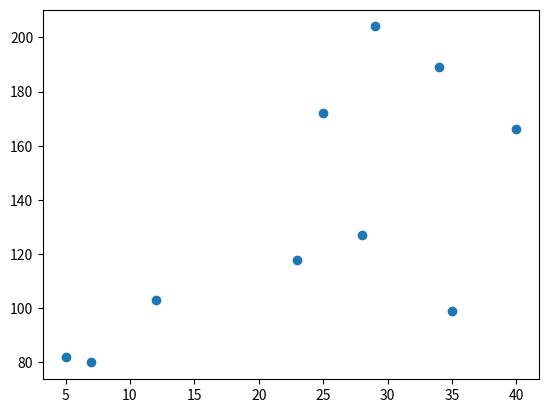
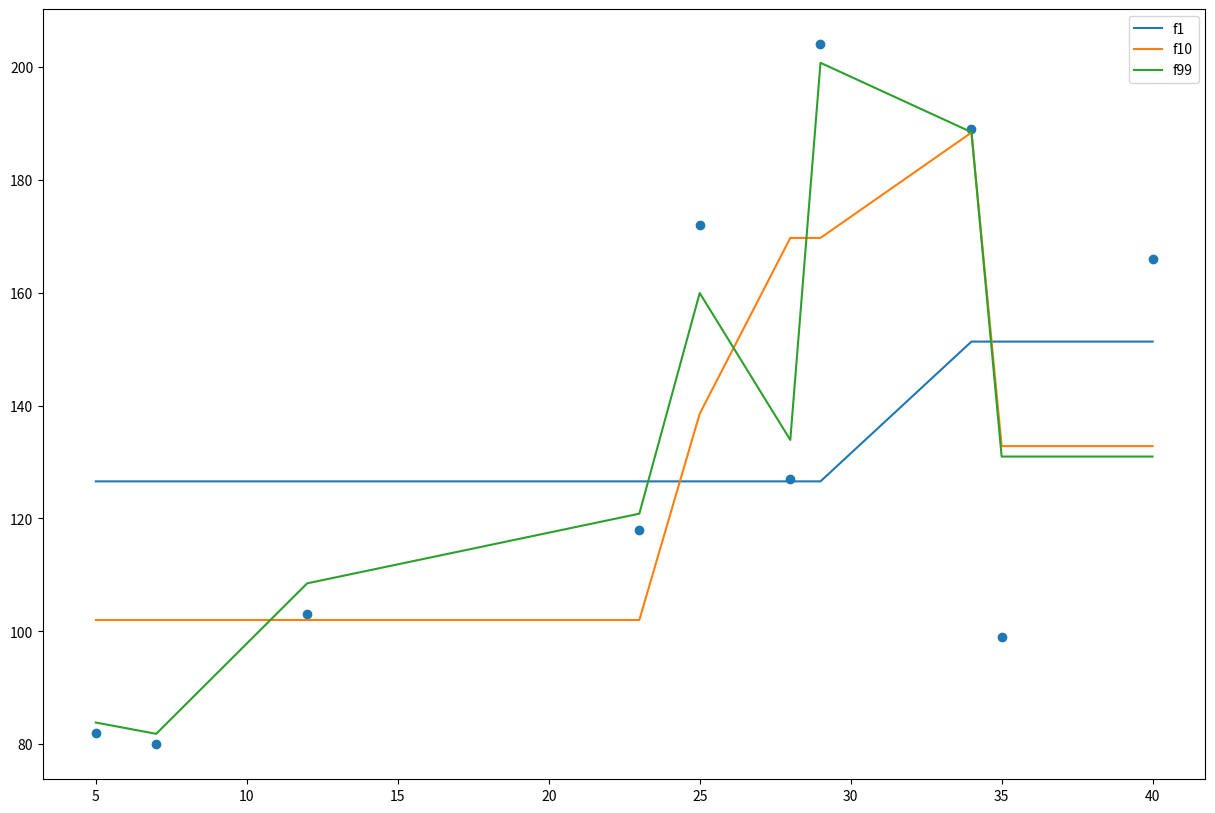

Generate these figures, in order, with matplotlib:
import numpy as np
import pandas as pd
import matplotlib.pyplot as plt

year = [5,7,12,23,25,28,29,34,35,40]
salary = [82,80,103,118,172,127,204,189,99,166]

df = pd.DataFrame(columns=['Years','Salary'])
df.Years = year
df.Salary = salary

plt.scatter(x=df.Years,y=df.Salary)
plt.show()

df1 = df
for i in range(2):
    f = df.Salary.mean()
    if(i>0):
        df['f'+str(i)] = df['f'+str(i-1)] + df['h'+str(i)]
    else:
        df['f'+str(i)] = f
    df['y-f'+str(i)] = df.Salary - df['f'+str(i)]
    splitIndex = np.random.randint(0,df.shape[0]-1)
    a= []
    h_upper = df['y-f'+str(i)][0:splitIndex].mean()
    h_bottom = df['y-f'+str(i)][splitIndex:].mean()
    for j in range(splitIndex):
        a.append(h_upper)
    for j in range(df.shape[0]-splitIndex):
        a.append(h_bottom)
    df['h'+str(i+1)] = a

for i in range(100):
    f = df.Salary.mean()
    if(i>0):
        df['f'+str(i)] = df['f'+str(i-1)] + df['h'+str(i)]
    else:
        df['f'+str(i)] = f
    df['y-f'+str(i)] = df.Salary - df['f'+str(i)]
    splitIndex = np.random.randint(0,df.shape[0]-1)
    a= []
    h_upper = df['y-f'+str(i)][0:splitIndex].mean()
    h_bottom = df['y-f'+str(i)][splitIndex:].mean()
    for j in range(splitIndex):
        a.append(h_upper)
    for j in range(df.shape[0]-splitIndex):
        a.append(h_bottom)
    df['h'+str(i+1)] = a

plt.figure(figsize=(15,10))
plt.scatter(df.Years,df.Salary)
plt.plot(df.Years,df.f1,label = 'f1')
plt.plot(df.Years,df.f10,label = 'f10')
plt.plot(df.Years,df.f99,label = 'f99')
plt.legend()
plt.show()
